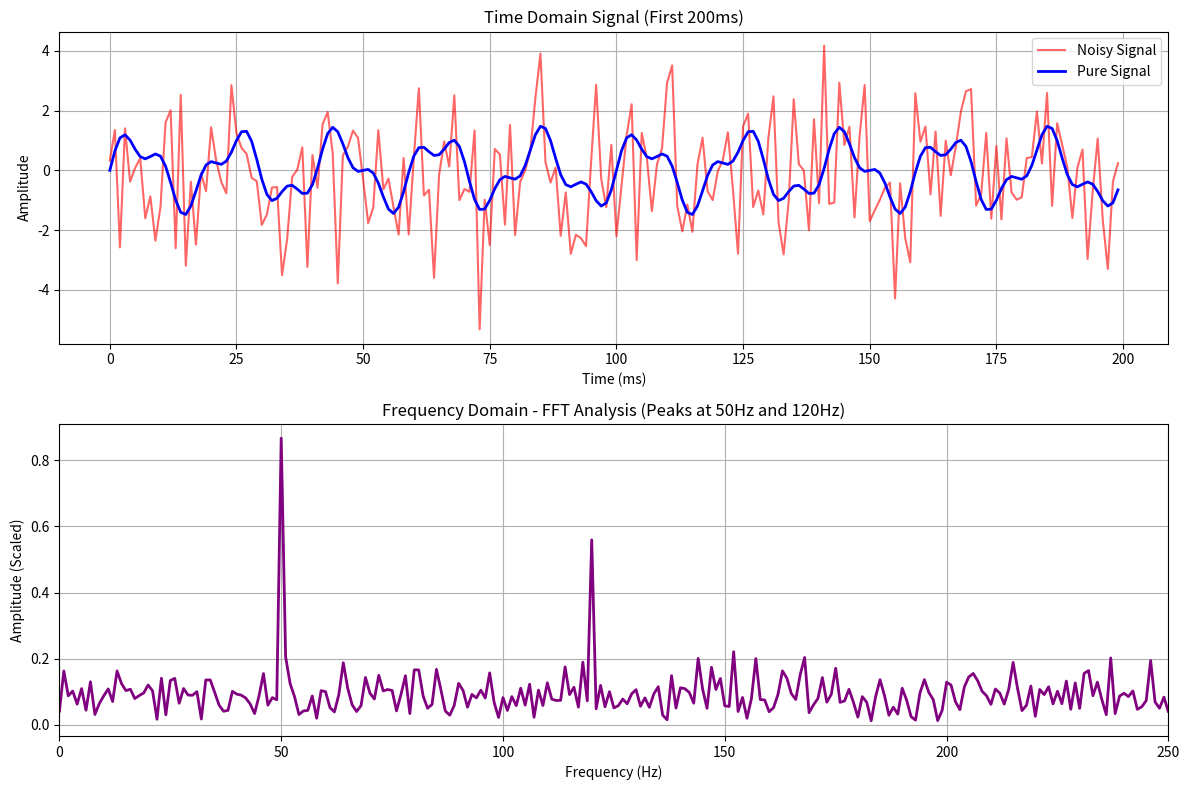

Here is the Python script that generated this plot:
# 03_fft_signal_analysis.py - 訊號處理與頻域分析 (FFT 快速傅立葉變換)

import numpy as np
import matplotlib.pyplot as plt

# 1. 產生模擬時域訊號
sampling_rate = 1000  # 取樣頻率: 1000 Hz
t = np.linspace(0, 1.0, sampling_rate, endpoint=False) # 1 秒的時間長度

# 合成訊號: 50Hz 正弦波 + 120Hz 正弦波 + 隨機白噪音
pure_signal = np.sin(2 * np.pi * 50 * t) + 0.5 * np.sin(2 * np.pi * 120 * t)
noise = np.random.normal(0, 1.5, len(t)) # 標準差為 1.5 的強噪聲
noisy_signal = pure_signal + noise

# 2. 進行快速傅立葉變換 (FFT)
n = len(t)
fft_result = np.fft.fft(noisy_signal)
fft_freq = np.fft.fftfreq(n, 1 / sampling_rate)

# 取前半段正頻率部分，並計算振幅大小
half_n = n // 2
frequencies = fft_freq[:half_n]
# 振幅標準化
amplitude = np.abs(fft_result[:half_n]) * 2 / n

# 3. 繪製時域與頻域比較圖
fig, (ax1, ax2) = plt.subplots(2, 1, figsize=(12, 8))

# 時域圖
ax1.plot(t[:200] * 1000, noisy_signal[:200], label='Noisy Signal', color='red', alpha=0.6)
ax1.plot(t[:200] * 1000, pure_signal[:200], label='Pure Signal', color='blue', linewidth=2)
ax1.set_xlabel('Time (ms)')
ax1.set_ylabel('Amplitude')
ax1.set_title('Time Domain Signal (First 200ms)')
ax1.grid(True)
ax1.legend()

# 頻域圖
ax2.plot(frequencies, amplitude, color='purple', linewidth=2)
ax2.set_xlabel('Frequency (Hz)')
ax2.set_ylabel('Amplitude (Scaled)')
ax2.set_title('Frequency Domain - FFT Analysis (Peaks at 50Hz and 120Hz)')
ax2.set_xlim(0, 250) # 限制觀察頻率範圍在 0 ~ 250 Hz
ax2.grid(True)

plt.tight_layout()
plt.show()
